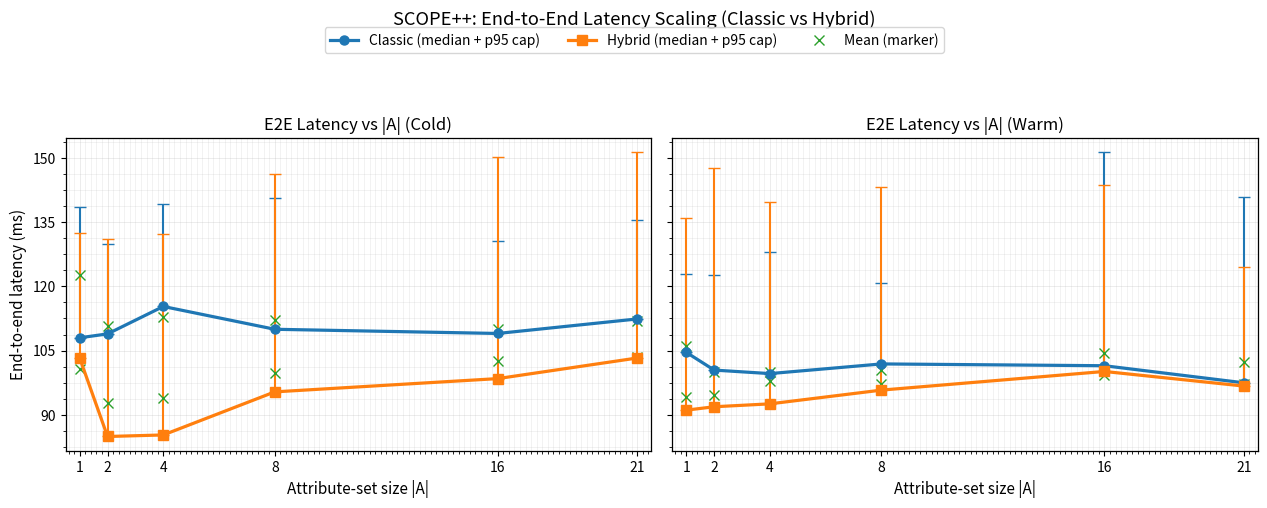
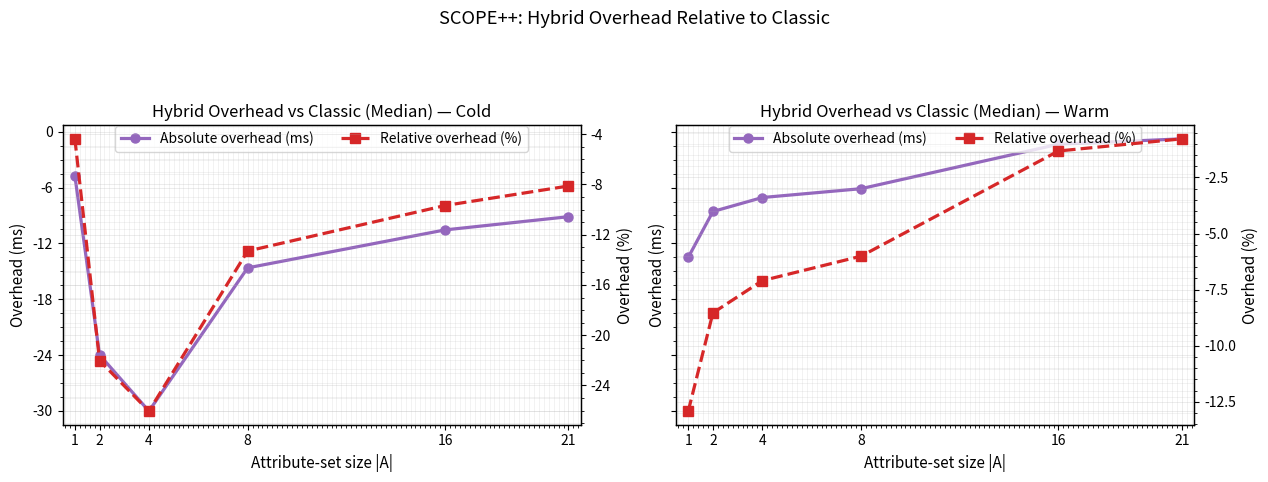

These figures' Python source, in order:
# ---------------------------------------------
# SCOPE++ Evaluation Graphs (Matplotlib ONLY)
# Professional, paper-ready figures (PDF + PNG)
#
# Figures:
# 1) E2E latency vs attribute-set size (cold & warm)
#    - classic vs hybrid
#    - median line with upper-only p95 cap
#    - mean shown as "x" marker (single legend entry)
# 2) Hybrid overhead vs classic (median)
#    - absolute overhead (ms) + relative overhead (%) on twin axis
# 3) ECDF template (needs raw samples)
#
# Output: ./figs/*.pdf and ./figs/*.png
# ---------------------------------------------

import os
import numpy as np
import matplotlib.pyplot as plt
from matplotlib.ticker import MaxNLocator

# =========================
# Data (RECOMPUTED from CSVs)
# metric: total_end2end_ms
# groups: scenario (cold/warm) x attrs (1,2,4,8,16,21) x approach (classic/hybrid)
# n=30 each group
# =========================
attrs = np.array([1, 2, 4, 8, 16, 21], dtype=int)

data = {
    "cold": {
        "classic": {
            "mean":   np.array([122.73, 110.64, 112.78, 112.17, 110.16, 111.84]),
            "median": np.array([107.99, 108.90, 115.31, 109.98, 109.00, 112.39]),
            "p95":    np.array([138.47, 129.97, 139.30, 140.75, 130.58, 135.44]),
        },
        "hybrid": {
            "mean":   np.array([100.72,  92.68,  93.84,  99.80, 102.62, 103.39]),
            "median": np.array([103.27,  84.92,  85.28,  95.35,  98.45, 103.26]),
            "p95":    np.array([132.59, 131.17, 132.26, 146.17, 150.31, 151.35]),
        },
    },
    "warm": {
        "classic": {
            "mean":   np.array([105.99, 100.03, 100.00, 100.45, 104.50, 102.22]),
            "median": np.array([104.58, 100.44,  99.62, 101.88, 101.46,  97.47]),
            "p95":    np.array([122.89, 122.55, 127.95, 120.88, 151.42, 140.88]),
        },
        "hybrid": {
            "mean":   np.array([ 94.19,  94.62,  97.78,  97.23,  99.23,  97.21]),
            "median": np.array([ 91.08,  91.87,  92.55,  95.76, 100.12,  96.71]),
            "p95":    np.array([136.10, 147.59, 139.62, 143.15, 143.71, 124.58]),
        },
    },
}

# =========================
# Output folder
# =========================
OUTDIR = "figs"
os.makedirs(OUTDIR, exist_ok=True)

# =========================
# Professional style setup
# =========================
plt.rcParams.update({
    "figure.dpi": 160,
    "savefig.dpi": 300,
    "font.size": 11,
    "axes.titlesize": 12,
    "axes.labelsize": 11,
    "legend.fontsize": 10,
    "xtick.labelsize": 10,
    "ytick.labelsize": 10,
    "axes.grid": True,
    "grid.alpha": 0.28,
    "grid.linestyle": "-",
    "grid.linewidth": 0.6,
    "lines.linewidth": 2.3,
    "lines.markersize": 6.5,
})

# Color palette (pleasant, high-contrast, paper-friendly)
COLORS = {
    "classic": "#1f77b4",  # blue
    "hybrid":  "#ff7f0e",  # orange
    "mean":    "#2ca02c",  # green
    "over_ms": "#9467bd",  # purple
    "over_pct":"#d62728",  # red
}

MARKER = {"classic": "o", "hybrid": "s"}
LINESTYLE = {"classic": "-", "hybrid": "-"}

def style_axis(ax):
    """Consistent axis styling for IEEE-like figures."""
    ax.grid(True, which="major")
    ax.grid(True, which="minor", alpha=0.18)
    ax.minorticks_on()
    ax.yaxis.set_major_locator(MaxNLocator(integer=False, nbins=6))
    for spine in ax.spines.values():
        spine.set_linewidth(0.9)

def _upper_err(p95: np.ndarray, med: np.ndarray) -> np.ndarray:
    """Upper-only error (p95 - median)."""
    e = p95 - med
    e[e < 0] = 0
    return e

def save_fig(fig, name_base: str):
    pdf_path = os.path.join(OUTDIR, f"{name_base}.pdf")
    png_path = os.path.join(OUTDIR, f"{name_base}.png")
    fig.savefig(pdf_path, bbox_inches="tight")
    fig.savefig(png_path, bbox_inches="tight")
    print(f"Saved: {pdf_path}")
    print(f"Saved: {png_path}\n")

# ==========================================================
# Figure 1: E2E vs attrs (two panels: cold, warm) — clean legend
# ==========================================================
fig, axes = plt.subplots(1, 2, figsize=(12.8, 4.9), sharey=True)

legend_handles = None
legend_labels = None

for ax, scenario in zip(axes, ["cold", "warm"]):
    style_axis(ax)

    c = data[scenario]["classic"]
    h = data[scenario]["hybrid"]

    c_med, c_p95, c_mean = c["median"], c["p95"], c["mean"]
    h_med, h_p95, h_mean = h["median"], h["p95"], h["mean"]

    # Classic: median line + upper-only p95 cap
    eb1 = ax.errorbar(
        attrs, c_med,
        yerr=np.vstack([np.zeros_like(c_med), _upper_err(c_p95, c_med)]),
        fmt=LINESTYLE["classic"] + MARKER["classic"],
        color=COLORS["classic"],
        capsize=4,
        elinewidth=1.5,
        label="Classic (median + p95 cap)"
    )

    # Hybrid: median line + upper-only p95 cap
    eb2 = ax.errorbar(
        attrs, h_med,
        yerr=np.vstack([np.zeros_like(h_med), _upper_err(h_p95, h_med)]),
        fmt=LINESTYLE["hybrid"] + MARKER["hybrid"],
        color=COLORS["hybrid"],
        capsize=4,
        elinewidth=1.5,
        label="Hybrid (median + p95 cap)"
    )

    # Means: shown as X markers (single semantic legend entry)
    mean1 = ax.plot(
        attrs, c_mean,
        linestyle="None", marker="x", markersize=7,
        color=COLORS["mean"],
        label="Mean (marker)"
    )[0]
    ax.plot(attrs, h_mean, linestyle="None", marker="x", markersize=7, color=COLORS["mean"])

    ax.set_title(f"E2E Latency vs |A| ({scenario.capitalize()})")
    ax.set_xlabel("Attribute-set size |A|")
    ax.set_xticks(attrs)
    ax.set_xlim(0.5, 21.5)

    if legend_handles is None:
        legend_handles = [eb1.lines[0], eb2.lines[0], mean1]
        legend_labels = ["Classic (median + p95 cap)", "Hybrid (median + p95 cap)", "Mean (marker)"]

axes[0].set_ylabel("End-to-end latency (ms)")

fig.suptitle("SCOPE++: End-to-End Latency Scaling (Classic vs Hybrid)", y=1.03)

# Shared legend ABOVE plots (no overlap)
fig.legend(
    legend_handles, legend_labels,
    loc="upper center",
    ncol=3,
    frameon=True,
    bbox_to_anchor=(0.5, 1.00),
    borderaxespad=0.2
)

# Leave room at the top for legend
fig.tight_layout(rect=[0, 0, 1, 0.92])

save_fig(fig, "scopepp_e2e_vs_attrs")

# ==========================================================
# Figure 2: Hybrid overhead (median) relative to classic
# - left y: absolute overhead (ms)
# - right y: relative overhead (%)
# - clean legend placed above each panel
# ==========================================================
fig2, axes2 = plt.subplots(1, 2, figsize=(12.8, 4.6), sharey=True)

for ax, scenario in zip(axes2, ["cold", "warm"]):
    style_axis(ax)

    c_med = data[scenario]["classic"]["median"]
    h_med = data[scenario]["hybrid"]["median"]

    overhead_abs = h_med - c_med
    overhead_pct = 100.0 * (h_med - c_med) / c_med

    l1 = ax.plot(
        attrs, overhead_abs,
        "-o",
        color=COLORS["over_ms"],
        label="Absolute overhead (ms)"
    )[0]

    ax2b = ax.twinx()
    style_axis(ax2b)
    l2 = ax2b.plot(
        attrs, overhead_pct,
        "--s",
        color=COLORS["over_pct"],
        label="Relative overhead (%)"
    )[0]

    ax.set_title(f"Hybrid Overhead vs Classic (Median) — {scenario.capitalize()}")
    ax.set_xlabel("Attribute-set size |A|")
    ax.set_xticks(attrs)
    ax.set_xlim(0.5, 21.5)
    ax.set_ylabel("Overhead (ms)")
    ax2b.set_ylabel("Overhead (%)")

    # Legend (merge both axes) — place above to avoid overlap
    ax.legend(
        [l1, l2], ["Absolute overhead (ms)", "Relative overhead (%)"],
        loc="upper center",
        bbox_to_anchor=(0.5, 1.02),
        ncol=2,
        frameon=True
    )

fig2.suptitle("SCOPE++: Hybrid Overhead Relative to Classic", y=1.04)
fig2.tight_layout(rect=[0, 0, 1, 0.95])

save_fig(fig2, "scopepp_hybrid_overhead")

# ==========================================================
# Figure 3 (Template): Empirical CDF of E2E latency
# Requires raw samples, not summary stats.
# ==========================================================
def plot_ecdf(samples_ms: np.ndarray, ax, label: str, color: str, linestyle: str, marker: str):
    x = np.sort(samples_ms)
    y = np.arange(1, len(x) + 1) / len(x)
    ax.plot(x, y, label=label, color=color, linestyle=linestyle,
            marker=marker, markevery=max(1, len(x)//12))
    ax.set_xlabel("End-to-end latency (ms)")
    ax.set_ylabel("Empirical CDF")
    style_axis(ax)

# Example usage (uncomment and supply your arrays):
# classic_samples = np.array([...], dtype=float)  # length n=30
# hybrid_samples  = np.array([...], dtype=float)  # length n=30
# fig3, ax3 = plt.subplots(1, 1, figsize=(6.8, 4.8))
# plot_ecdf(classic_samples, ax3, "Classic (warm, |A|=16)", COLORS["classic"], "-", "o")
# plot_ecdf(hybrid_samples,  ax3, "Hybrid  (warm, |A|=16)", COLORS["hybrid"],  "-", "s")
# ax3.set_title("SCOPE++: E2E Latency ECDF (Tail Behavior)")
# ax3.legend(loc="lower right", frameon=True)
# fig3.tight_layout()
# save_fig(fig3, "scopepp_e2e_ecdf_example")

print("Done. Figures written to ./figs/")
